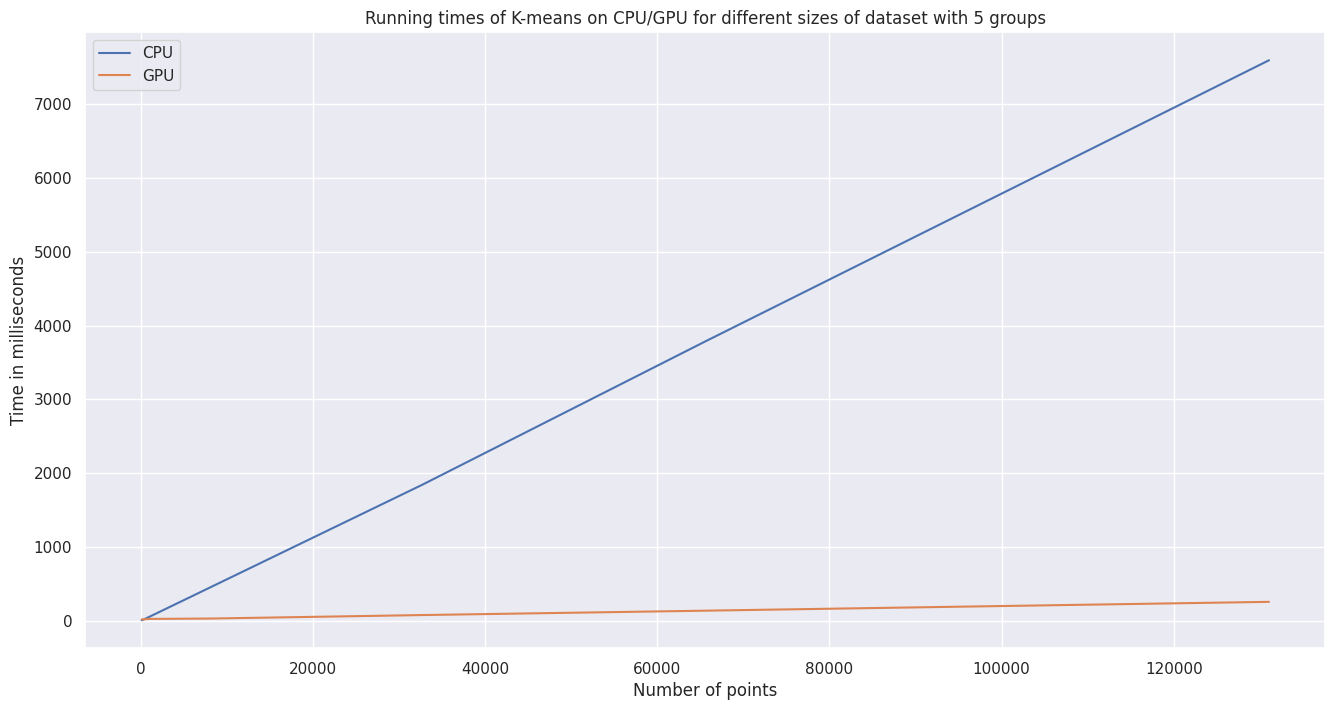
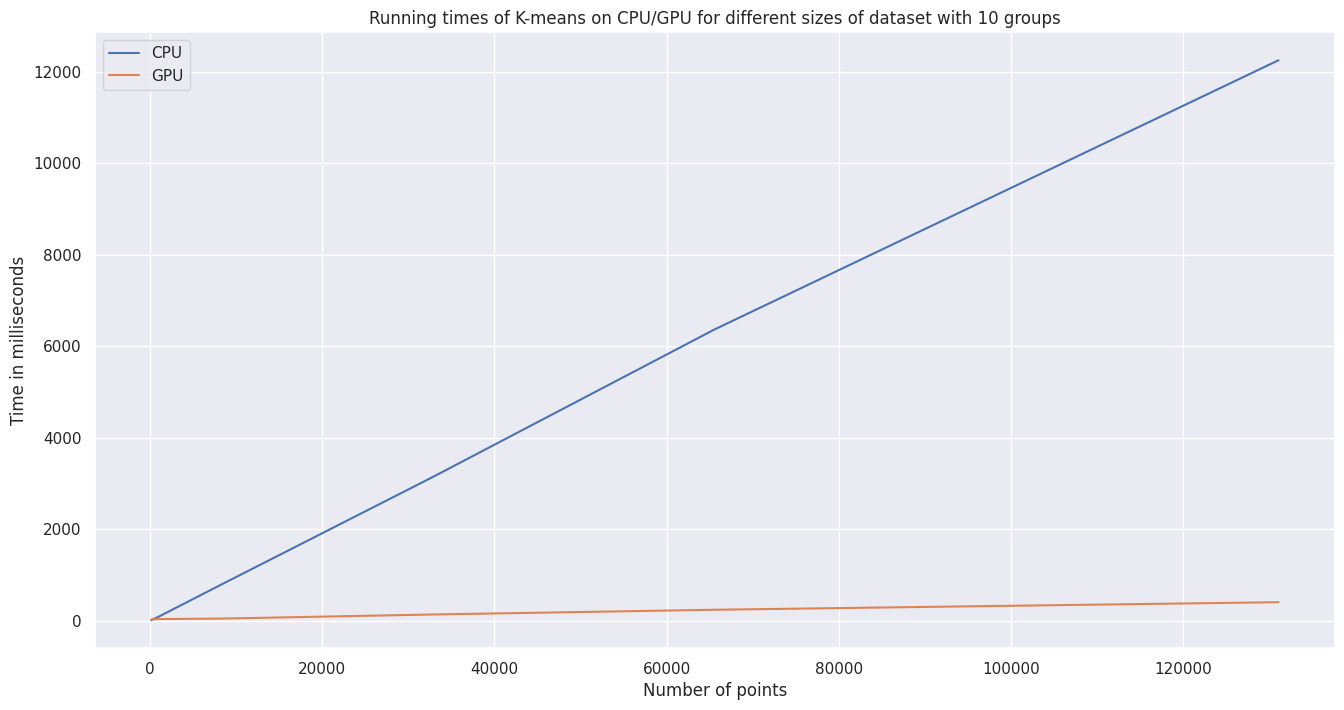
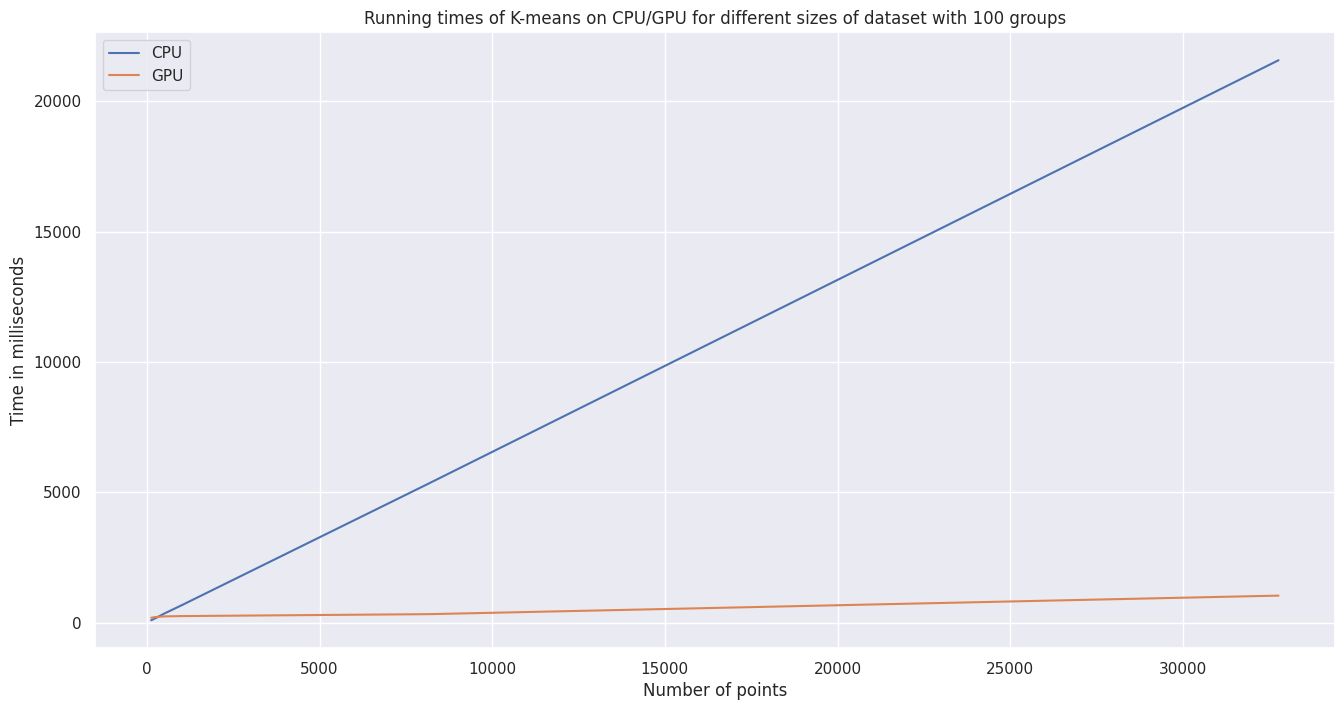

These charts were generated, in order, by the following Python code:
import seaborn as sns
import matplotlib.pyplot as plt

sizes = [128, 256, 512, 1024, 8192, 32768, 65536, 131072]

values_5_cpu = [5.58, 11.24, 24.06, 52.84, 457.29, 1845.21, 3781.73, 7596.18]
values_5_gpu = [16.81, 17.75, 19.50, 23.82, 28.88, 76.07, 135.25, 255.02]

values_10_cpu = [9.82, 21.87, 45.60, 90.66, 782.95, 3135.13, 6365.31, 12253]
values_10_gpu = [28.81, 30.80, 31.88, 35.48, 46.07, 135.50, 239.24, 404.57]

values_100_cpu = [87.01, 170.05, 348.09, 672.72, 5353.13, 21576.5]
values_100_gpu = [182.74, 211.10, 234.97, 247.05, 321.40, 1032.30]

sns.set(rc={'figure.figsize':(16,8)})

ax = sns.lineplot(x=sizes, y=values_5_cpu, label="CPU")
sns.lineplot(x=sizes, y=values_5_gpu, ax=ax, label = "GPU")
plt.title("Running times of K-means on CPU/GPU for different sizes of dataset with 5 groups")
plt.xlabel("Number of points")
plt.ylabel("Time in milliseconds")

plt.legend()
plt.savefig("statistics_5.png")
plt.clf()

sns.set(rc={'figure.figsize':(16,8)})

ax = sns.lineplot(x=sizes, y=values_10_cpu, label="CPU")
sns.lineplot(x=sizes, y=values_10_gpu, ax=ax, label = "GPU")
plt.title("Running times of K-means on CPU/GPU for different sizes of dataset with 10 groups")
plt.xlabel("Number of points")
plt.ylabel("Time in milliseconds")

plt.legend()
plt.savefig("statistics_10.png")
plt.clf()

sns.set(rc={'figure.figsize':(16,8)})

ax = sns.lineplot(x=sizes[:6], y=values_100_cpu, label="CPU")
sns.lineplot(x=sizes[:6], y=values_100_gpu, ax=ax, label = "GPU")
plt.title("Running times of K-means on CPU/GPU for different sizes of dataset with 100 groups")
plt.xlabel("Number of points")
plt.ylabel("Time in milliseconds")

plt.legend()
plt.savefig("statistics_100.png")
plt.clf()
